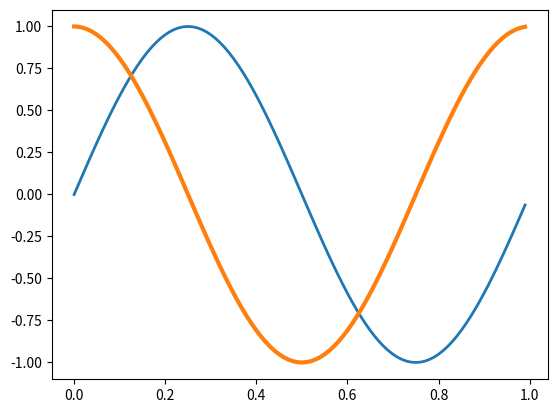

Write Python code to recreate this figure.
import matplotlib as mpl
import matplotlib.pyplot as plt
import numpy as np

mpl.rcParams['lines.linewidth']
mpl.rcParams['lines.color'] = 'r'

mpl.rc('lines', linewidth=2, color='r')

t = np.arange(0.0, 1.0, 0.01)

s = np.sin(2 * np.pi * t)

plt.rcParams['lines.color'] = 'r'
plt.plot(t,s)

c = np.cos(2 * np.pi * t)

plt.rcParams['lines.linewidth'] = '3'
plt.plot(t,c)

plt.show()